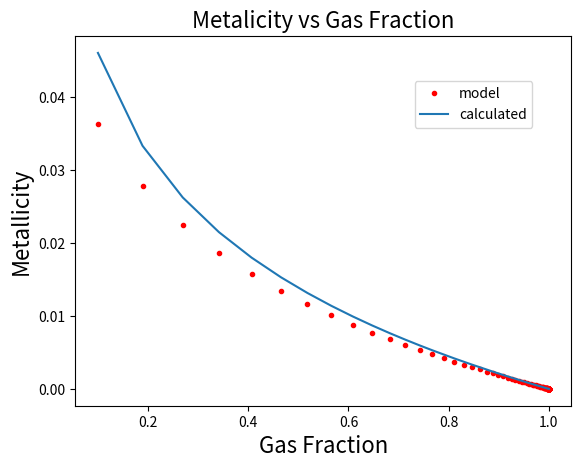

Write the Python code that produced this figure.
# -*- coding: utf-8 -*-
"""
Created on Tue Feb 21 16:50:40 2017
Physics 903 
Professor Dawn Erb
Problem set 6
Problem 5
@author: Ian Brown
"""

import numpy as np
import matplotlib.pyplot as plt

Mtot=10**10
z=0
dZ=[0]
Z=[0]
x=np.logspace(0,9,200)

Mstar=x*9
Mgas=Mtot-Mstar
frac=Mgas/Mtot


dz=(-(0.02*(Mgas[0]-Mtot))/Mgas[0])
dZ.append(dz)
z=z+dz
Z.append(z)

for i in range (1,199):
    dz=(-(0.02*(Mgas[i]-Mgas[i-1]))/Mgas[i])
    dZ.append(dz)
    z=z+dz
    Z.append(z)
print (x,Mstar,Mgas,frac, dZ,Z)
print (len(Mstar), len (dZ),len(Z))
#plot
plt.plot(frac,Z,'r.',label='model')
plt.plot(frac,(0.02*np.log(1/frac)),label='calculated')
plt.legend()
plt.legend(bbox_to_anchor=(0.85, 0.8),bbox_transform=plt.gcf().transFigure)
# label axes
plt.xlabel('Gas Fraction',fontsize=16)
plt.ylabel('Metallicity',fontsize=16)    
plt.title('Metalicity vs Gas Fraction', fontsize=16)